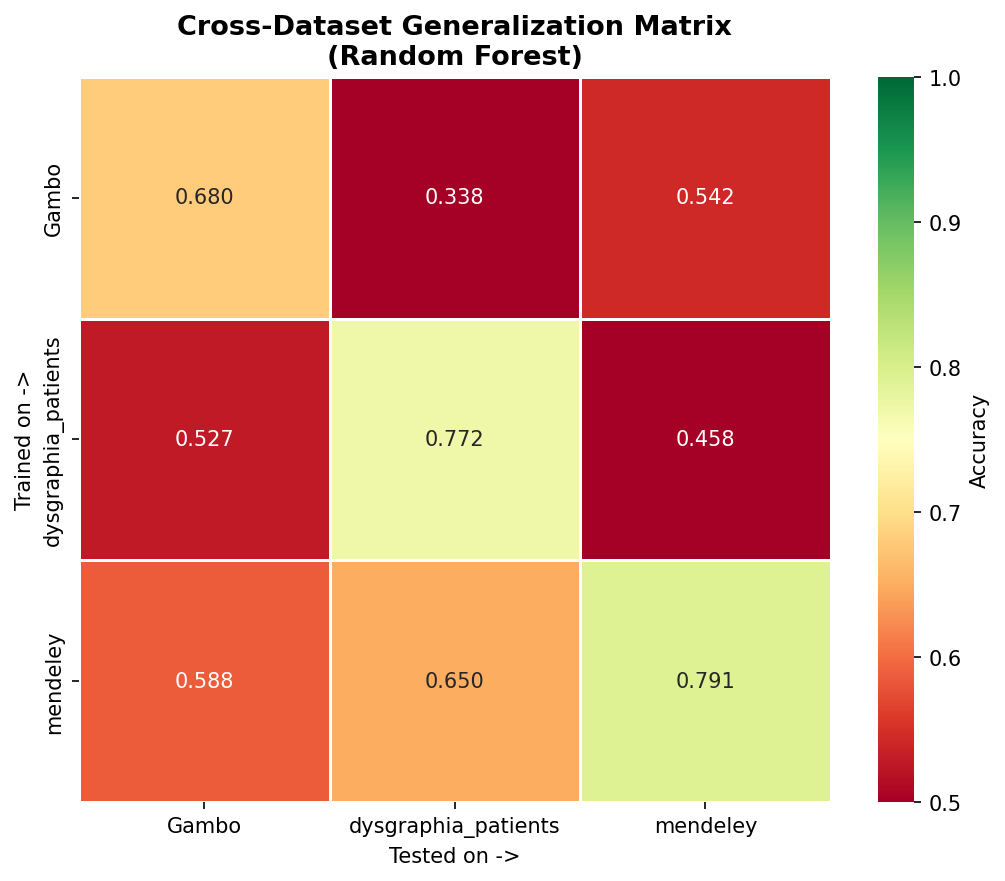

Values plotted in this chart, from the file beside it:
, Gambo, dysgraphia_patients, mendeley
Gambo, 0.6804, 0.3384, 0.5422
dysgraphia_patients, 0.5275, 0.7719, 0.4578
mendeley, 0.5875, 0.6502, 0.7912
